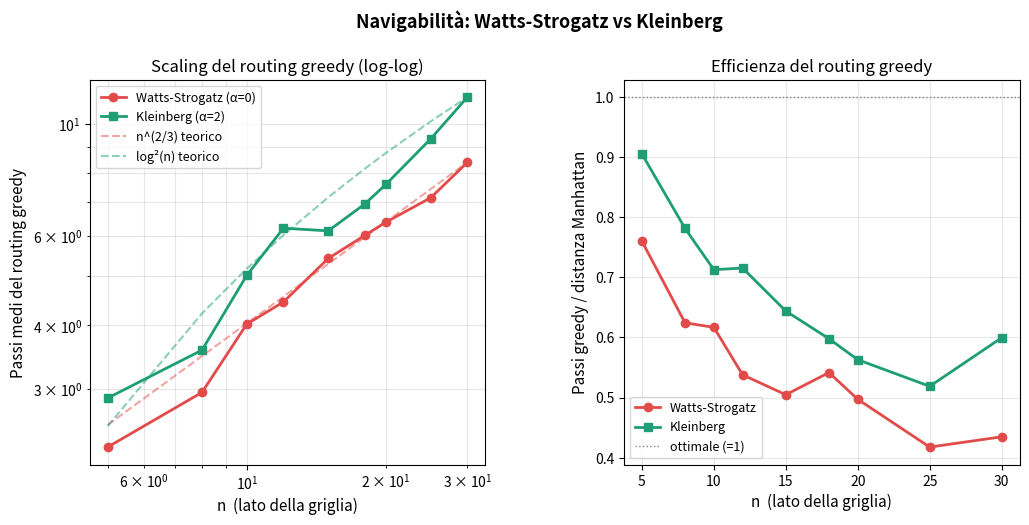
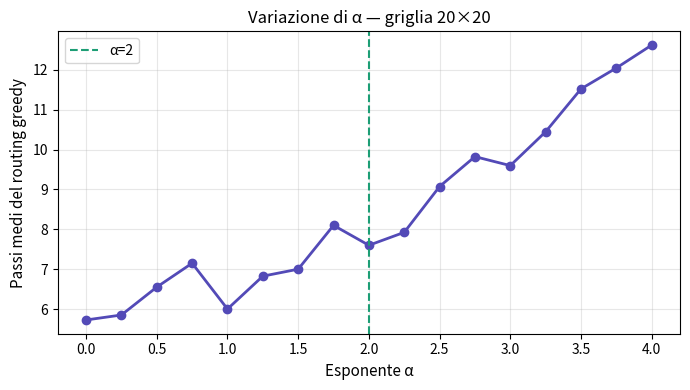

Recreate these plots in Python, in order.
"""
Obiettivo
---------
Implementare da zero due modelli di rete su griglia n×n
(Watts-Strogatz e Kleinberg), simulare il routing greedy su
entrambi e verificare empiricamente i bound teorici:

    Watts-Strogatz  →  O(n^(2/3)) passi attesi
    Kleinberg       →  O(log²n)   passi attesi

Struttura dell'esercizio
------------------------
Parte 1 — Rappresentazione della rete su griglia
Parte 2 — Generazione dei l\ink a lunga distanza
Parte 3 — Routing greedy decentralizzato
Parte 4 — Misura sperimentale delle prestazioni
Parte 5 — Visualizzazione e confronto con i bound teorici
Bonus   — Variazione dell'esponente α e ricerca del punto ottimale

Prerequisiti:
    numpy
    matplotlib

Installazione:
    pip install numpy matplotlib
"""

import math
import random
import time
from collections import defaultdict
from typing import Optional

import numpy as np
import matplotlib.pyplot as plt
import matplotlib.gridspec as gridspec


# ── Costanti di colore per i plot ────────────────────────────────────────────

C_SW = "#E24B4A"      # Watts-Strogatz
C_KL = "#1D9E75"      # Kleinberg
C_OPT = "#378ADD"     # ottimale


# ==============================================================================
# PARTE 1 — Rappresentazione della rete su griglia
# ==============================================================================

class GridNetwork:
    """
    Rete su griglia n×n con:

    - link locali: i 4 vicini di Manhattan
    - link a lunga distanza

    I nodi sono identificati dalla coppia (i, j), con:

        0 ≤ i, j < n

    I link a lunga distanza sono memorizzati nel dizionario:

        long_links[(i, j)] = [(r1, c1), (r2, c2), ...]

    I link lunghi sono non orientati.
    """

    def __init__(self, n: int):
        self.n = n

        # Dizionario:
        # nodo → lista delle destinazioni dei link lunghi
        self.long_links: dict[tuple, list[tuple]] = defaultdict(list)

    # ------------------------------------------------------------------
    # TODO 1.1
    # ------------------------------------------------------------------

    def neighbors_local(self, node: tuple) -> list[tuple]:
        """
        Restituisce i vicini locali di Manhattan del nodo (i, j).

        I possibili vicini sono:

            (i+1, j)
            (i-1, j)
            (i, j+1)
            (i, j-1)

        Vengono esclusi i nodi fuori dalla griglia.

        Parametri
        ---------
        node : tuple
            Nodo della forma (i, j).

        Ritorna
        -------
        list[tuple]
            Lista dei vicini locali.
        """

        i, j = node

        neighbors = []

        # Spostamenti:
        # giù, su, destra, sinistra
        directions = [
            (1, 0),
            (-1, 0),
            (0, 1),
            (0, -1)
        ]

        for di, dj in directions:

            r = i + di
            c = j + dj

            # Manteniamo solo i nodi dentro la griglia
            if 0 <= r < self.n and 0 <= c < self.n:
                neighbors.append((r, c))

        return neighbors

    # ------------------------------------------------------------------
    # TODO 1.2
    # ------------------------------------------------------------------

    @staticmethod
    def manhattan(a: tuple, b: tuple) -> int:
        """
        Calcola la distanza di Manhattan tra due nodi.

        La distanza di Manhattan è:

            d(a,b) = |a_i - b_i| + |a_j - b_j|

        Parametri
        ---------
        a, b : tuple
            Nodi della forma (i, j).

        Ritorna
        -------
        int
            Distanza di Manhattan.
        """

        return abs(a[0] - b[0]) + abs(a[1] - b[1])

    # ------------------------------------------------------------------

    def all_neighbors(self, node: tuple) -> list[tuple]:
        """
        Restituisce tutti i vicini del nodo:

        - vicini locali
        - vicini raggiungibili tramite link lunghi
        """

        return self.neighbors_local(node) + self.long_links.get(node, [])

    # ------------------------------------------------------------------

    def add_long_link(self, src: tuple, dst: tuple):
        """
        Aggiunge un link a lunga distanza non orientato.

        Se aggiungiamo:

            src → dst

        aggiungiamo anche:

            dst → src
        """

        self.long_links[src].append(dst)
        self.long_links[dst].append(src)


# ==============================================================================
# PARTE 2 — Generazione dei link a lunga distanza
# ==============================================================================

def build_watts_strogatz(
        n: int,
        num_links_per_node: int = 1,
        seed: Optional[int] = None
) -> GridNetwork:
    """
    Costruisce una GridNetwork con link a lunga distanza
    scelti uniformemente a caso.

    Per ogni nodo vengono scelti num_links_per_node
    nodi destinazione casuali.

    La distribuzione è quindi uniforme:

        P(u → v) = 1 / (n² - 1)

    per ogni v diverso da u.

    Parametri
    ---------
    n : int
        Lato della griglia.

    num_links_per_node : int
        Numero di link lunghi per nodo.

    seed : int, opzionale
        Seme per la generazione casuale.

    Ritorna
    -------
    GridNetwork
        La rete costruita.
    """

    if seed is not None:
        random.seed(seed)

    net = GridNetwork(n)

    # Iteriamo su tutti i nodi
    for i in range(n):
        for j in range(n):

            src = (i, j)

            # Creiamo i link lunghi del nodo
            for _ in range(num_links_per_node):

                while True:

                    # Destinazione casuale
                    dst = (
                        random.randint(0, n - 1),
                        random.randint(0, n - 1)
                    )

                    # Non possiamo creare un link verso se stessi
                    if dst != src:
                        break

                # Aggiungiamo il link
                net.add_long_link(src, dst)

    return net


# ------------------------------------------------------------------------------

def build_kleinberg(
        n: int,
        num_links_per_node: int = 1,
        alpha: float = 2.0,
        seed: Optional[int] = None
) -> GridNetwork:
    """
    Costruisce una GridNetwork secondo il modello di Kleinberg.

    La probabilità di scegliere un nodo v partendo da u è
    proporzionale a:

        d(u,v)^(-alpha)

    cioè:

        P(u → v) =
            d(u,v)^(-alpha)
            -------------------
            somma_w d(u,w)^(-alpha)

    Per una griglia bidimensionale il valore teoricamente
    ottimale è:

        alpha = 2

    Quando alpha = 0 tutti i pesi sono uguali e quindi
    la distribuzione diventa uniforme.

    Parametri
    ---------
    n : int
        Lato della griglia.

    num_links_per_node : int
        Numero di link lunghi per nodo.

    alpha : float
        Esponente della distribuzione.

    seed : int, opzionale
        Seme per la generazione casuale.

    Ritorna
    -------
    GridNetwork
        La rete costruita.
    """

    if seed is not None:
        np.random.seed(seed)

    net = GridNetwork(n)

    # Iteriamo su tutti i nodi sorgente
    for i in range(n):
        for j in range(n):

            src = (i, j)

            candidates = []
            weights = []

            # Costruiamo l'insieme dei possibili destinatari
            for r in range(n):
                for c in range(n):

                    dst = (r, c)

                    # Un nodo non può creare un link verso se stesso
                    if dst == src:
                        continue

                    # Distanza di Manhattan
                    d = GridNetwork.manhattan(src, dst)

                    # Peso d^(-alpha)
                    weight = d ** (-alpha)

                    candidates.append(dst)
                    weights.append(weight)

            # Convertiamo i pesi in array numpy
            weights = np.array(weights, dtype=float)

            # Normalizzazione:
            #
            # somma dei pesi = 1
            #
            weights /= weights.sum()

            # Creiamo i link lunghi
            for _ in range(num_links_per_node):

                # Estraiamo un indice secondo la distribuzione
                index = np.random.choice(
                    len(candidates),
                    p=weights
                )

                dst = candidates[index]

                # Aggiungiamo il link
                net.add_long_link(src, dst)

    return net


# ==============================================================================
# PARTE 3 — Routing greedy decentralizzato
# ==============================================================================

def greedy_route(
        net: GridNetwork,
        source: tuple,
        target: tuple,
        max_steps: int = 10_000
) -> dict:
    """
    Esegue il routing greedy dal nodo source al nodo target.

    Ad ogni passo il nodo corrente:

    1. guarda solamente i propri vicini;
    2. calcola la distanza Manhattan di ogni vicino dal target;
    3. sceglie il vicino più vicino al target.

    Non viene utilizzata nessuna informazione globale.

    Parametri
    ---------
    net : GridNetwork
        La rete.

    source : tuple
        Nodo di partenza.

    target : tuple
        Nodo destinazione.

    max_steps : int
        Numero massimo di passi.

    Ritorna
    -------
    dict
        Dizionario contenente:

        path
            Lista dei nodi visitati.

        steps
            Numero di passi effettuati.

        reached
            True se il target è stato raggiunto.

        optimal
            Distanza Manhattan tra source e target.
    """

    # Nodo corrente
    cur = source

    # Percorso
    path = [cur]

    # Distanza minima teoricamente possibile:
    # distanza Manhattan tra source e target
    optimal = GridNetwork.manhattan(source, target)

    # Continuiamo finché non arriviamo al target
    while cur != target and len(path) <= max_steps:

        # Otteniamo tutti i vicini:
        # locali + link lunghi
        neighbors = net.all_neighbors(cur)

        # Se non ci sono vicini ci fermiamo
        if not neighbors:
            break

        # Troviamo il vicino che minimizza la distanza
        # Manhattan dal target
        best = min(
            neighbors,
            key=lambda v: GridNetwork.manhattan(v, target)
        )

        # Distanza del nodo corrente dal target
        current_distance = GridNetwork.manhattan(
            cur,
            target
        )

        # Distanza del miglior vicino dal target
        best_distance = GridNetwork.manhattan(
            best,
            target
        )

        # Se il miglior vicino non è più vicino
        # siamo bloccati in un minimo locale.
        if best_distance >= current_distance:
            break

        # Ci spostiamo al nodo migliore
        cur = best

        # Aggiungiamo il nodo al percorso
        path.append(cur)

    # Numero di archi attraversati
    steps = len(path) - 1

    return {
        "path": path,
        "steps": steps,
        "reached": cur == target,
        "optimal": optimal
    }


# ==============================================================================
# PARTE 4 — Misura sperimentale delle prestazioni
# ==============================================================================

def measure_routing_performance(
        n: int,
        model: str = "kleinberg",
        alpha: float = 2.0,
        num_trials: int = 50,
        num_links_per_node: int = 1,
        seed: Optional[int] = 42
) -> dict:
    """
    Genera una rete del modello scelto e misura le prestazioni
    del routing greedy su num_trials coppie source-target.

    Ritorna:

        steps_mean
            Media dei passi.

        steps_median
            Mediana dei passi.

        steps_all
            Lista dei passi di tutti i trial.

        reach_rate
            Percentuale di trial in cui il target viene raggiunto.

        optimal_mean
            Distanza Manhattan media.
    """

    # Impostiamo i semi
    random.seed(seed)
    np.random.seed(seed)

    # ------------------------------------------------------------------
    # Costruzione della rete
    # ------------------------------------------------------------------

    if model == "watts_strogatz":

        net = build_watts_strogatz(
            n,
            num_links_per_node,
            seed=seed
        )

    elif model == "kleinberg":

        net = build_kleinberg(
            n,
            num_links_per_node,
            alpha=alpha,
            seed=seed
        )

    else:

        raise ValueError(
            f"Modello sconosciuto: {model}"
        )

    # Liste per memorizzare i risultati
    steps_all = []
    optimal_all = []

    # Numero di routing riusciti
    reached = 0

    # ------------------------------------------------------------------
    # Esecuzione dei trial
    # ------------------------------------------------------------------

    for _ in range(num_trials):

        # Sorgente casuale
        src = (
            random.randint(0, n - 1),
            random.randint(0, n - 1)
        )

        # Destinazione casuale diversa dalla sorgente
        while True:

            dst = (
                random.randint(0, n - 1),
                random.randint(0, n - 1)
            )

            if dst != src:
                break

        # Eseguiamo il greedy routing
        result = greedy_route(
            net,
            src,
            dst
        )

        # Salviamo i risultati
        steps_all.append(result["steps"])
        optimal_all.append(result["optimal"])

        if result["reached"]:
            reached += 1

    # ------------------------------------------------------------------
    # Risultati finali
    # ------------------------------------------------------------------

    return {
        "steps_mean": float(np.mean(steps_all)),
        "steps_median": float(np.median(steps_all)),
        "steps_all": steps_all,
        "reach_rate": reached / num_trials,
        "optimal_mean": float(np.mean(optimal_all))
    }


# ------------------------------------------------------------------------------

def scaling_experiment(
        n_values: list[int],
        num_trials: int = 30,
        seed: int = 42
) -> dict:
    """
    Esegue measure_routing_performance per ogni valore di n.

    Vengono confrontati:

        Watts-Strogatz
        Kleinberg con alpha = 2

    Ritorna:

        {
            "ws": [...],
            "kl": [...]
        }
    """

    results = {
        "ws": [],
        "kl": []
    }

    # Per ogni dimensione della griglia
    for n in n_values:

        print(
            f"  n={n}x{n}={n*n} nodi...",
            end=" ",
            flush=True
        )

        t0 = time.time()

        # Watts-Strogatz
        results["ws"].append(
            measure_routing_performance(
                n,
                "watts_strogatz",
                num_trials=num_trials,
                seed=seed
            )
        )

        # Kleinberg
        results["kl"].append(
            measure_routing_performance(
                n,
                "kleinberg",
                alpha=2.0,
                num_trials=num_trials,
                seed=seed
            )
        )

        elapsed = time.time() - t0

        print(
            f"fatto in {elapsed:.1f}s"
        )

    return results


# ==============================================================================
# PARTE 5 — Visualizzazione
# ==============================================================================

def plot_scaling(
        n_values: list[int],
        results: dict
):
    """
    Produce due grafici.

    Grafico A
    ---------
    Passi medi del routing greedy rispetto a n
    in scala log-log.

    Vengono sovrapposte le curve teoriche:

        n^(2/3)

    e:

        log²(n)

    Grafico B
    ---------
    Rapporto:

        passi_greedy / distanza_ottimale

    """

    n_arr = np.array(n_values)

    # Risultati Watts-Strogatz
    sw_steps = np.array([
        r["steps_mean"]
        for r in results["ws"]
    ])

    # Risultati Kleinberg
    kl_steps = np.array([
        r["steps_mean"]
        for r in results["kl"]
    ])

    # Distanze ottimali
    sw_opt = np.array([
        r["optimal_mean"]
        for r in results["ws"]
    ])

    kl_opt = np.array([
        r["optimal_mean"]
        for r in results["kl"]
    ])

    # ------------------------------------------------------------------
    # Curve teoriche
    # ------------------------------------------------------------------

    theory_sw = n_arr ** (2 / 3)

    theory_kl = np.log2(n_arr) ** 2

    # Riscalamento delle curve teoriche per poterle
    # confrontare visivamente con i dati
    if sw_steps.max() > 0:

        theory_sw = (
            theory_sw *
            sw_steps.max() /
            theory_sw.max()
        )

    if kl_steps.max() > 0:

        theory_kl = (
            theory_kl *
            kl_steps.max() /
            theory_kl.max()
        )

    # ------------------------------------------------------------------
    # Creazione figura
    # ------------------------------------------------------------------

    fig = plt.figure(
        figsize=(12, 5)
    )

    gs = gridspec.GridSpec(
        1,
        2,
        wspace=0.35
    )

    # ==================================================================
    # GRAFICO A
    # ==================================================================

    ax1 = fig.add_subplot(gs[0])

    ax1.loglog(
        n_arr,
        sw_steps,
        "o-",
        color=C_SW,
        lw=2,
        label="Watts-Strogatz (α=0)"
    )

    ax1.loglog(
        n_arr,
        kl_steps,
        "s-",
        color=C_KL,
        lw=2,
        label="Kleinberg (α=2)"
    )

    ax1.loglog(
        n_arr,
        theory_sw,
        "--",
        color=C_SW,
        alpha=0.5,
        lw=1.5,
        label="n^(2/3) teorico"
    )

    ax1.loglog(
        n_arr,
        theory_kl,
        "--",
        color=C_KL,
        alpha=0.5,
        lw=1.5,
        label="log²(n) teorico"
    )

    ax1.set_xlabel(
        "n  (lato della griglia)",
        fontsize=11
    )

    ax1.set_ylabel(
        "Passi medi del routing greedy",
        fontsize=11
    )

    ax1.set_title(
        "Scaling del routing greedy (log-log)",
        fontsize=12
    )

    ax1.legend(
        fontsize=9
    )

    ax1.grid(
        True,
        which="both",
        alpha=0.3
    )

    # ==================================================================
    # GRAFICO B
    # ==================================================================

    ax2 = fig.add_subplot(gs[1])

    ax2.plot(
        n_arr,
        sw_steps / sw_opt,
        "o-",
        color=C_SW,
        lw=2,
        label="Watts-Strogatz"
    )

    ax2.plot(
        n_arr,
        kl_steps / kl_opt,
        "s-",
        color=C_KL,
        lw=2,
        label="Kleinberg"
    )

    # Linea dell'ottimo
    ax2.axhline(
        1,
        color="gray",
        lw=1,
        linestyle=":",
        label="ottimale (=1)"
    )

    ax2.set_xlabel(
        "n  (lato della griglia)",
        fontsize=11
    )

    ax2.set_ylabel(
        "Passi greedy / distanza Manhattan",
        fontsize=11
    )

    ax2.set_title(
        "Efficienza del routing greedy",
        fontsize=12
    )

    ax2.legend(
        fontsize=9
    )

    ax2.grid(
        True,
        alpha=0.3
    )

    # ------------------------------------------------------------------
    # Titolo generale
    # ------------------------------------------------------------------

    plt.suptitle(
        "Navigabilità: Watts-Strogatz vs Kleinberg",
        fontsize=13,
        fontweight="bold",
        y=1.02
    )

    plt.tight_layout()

    # Salvataggio
    plt.savefig(
        "small_world_scaling.png",
        dpi=150,
        bbox_inches="tight"
    )

    plt.show()

    print(
        "Grafico salvato in small_world_scaling.png"
    )


# ==============================================================================
# BONUS — Variazione di alpha
# ==============================================================================

def plot_alpha_sweep(
        n: int = 20,
        alphas: list = None,
        num_trials: int = 40,
        seed: int = 42
):
    """
    BONUS

    Misura i passi medi del routing greedy al variare
    dell'esponente alpha.

    L'obiettivo è osservare il comportamento intorno a:

        alpha = 2

    che è il valore teoricamente ottimale per una
    griglia bidimensionale.

    Parametri
    ---------
    n : int
        Lato della griglia.

    alphas : list
        Valori di alpha da testare.

    num_trials : int
        Numero di routing per ogni alpha.

    seed : int
        Seme casuale.
    """

    if alphas is None:

        alphas = np.linspace(
            0,
            4,
            17
        ).tolist()

    print(
        f"\nBONUS: sweep su α per n={n}..."
    )

    steps = []

    # Testiamo ogni alpha
    for a in alphas:

        result = measure_routing_performance(
            n,
            "kleinberg",
            alpha=a,
            num_trials=num_trials,
            seed=seed
        )

        steps.append(
            result["steps_mean"]
        )

        print(
            f"  α={a:.2f} → "
            f"{result['steps_mean']:.1f} passi medi"
        )

    # ------------------------------------------------------------------
    # Grafico
    # ------------------------------------------------------------------

    plt.figure(
        figsize=(7, 4)
    )

    plt.plot(
        alphas,
        steps,
        "o-",
        color="#534AB7",
        lw=2
    )

    # Linea verticale in corrispondenza di alpha = 2
    plt.axvline(
        2.0,
        color=C_KL,
        lw=1.5,
        linestyle="--",
        label="α=2"
    )

    plt.xlabel(
        "Esponente α",
        fontsize=11
    )

    plt.ylabel(
        "Passi medi del routing greedy",
        fontsize=11
    )

    plt.title(
        f"Variazione di α — griglia {n}×{n}",
        fontsize=12
    )

    plt.legend(
        fontsize=10
    )

    plt.grid(
        True,
        alpha=0.3
    )

    plt.tight_layout()

    # Salvataggio
    plt.savefig(
        "alpha_sweep.png",
        dpi=150,
        bbox_inches="tight"
    )

    plt.show()

    print(
        "Grafico salvato in alpha_sweep.png"
    )


# ==============================================================================
# MAIN — esecuzione dell'esercizio completo
# ==============================================================================

if __name__ == "__main__":

    print("=" * 60)

    print(
        "ESERCIZIO: Navigabilità nelle reti Small World"
    )

    print("=" * 60)

    # ==================================================================
    # TEST RAPIDO
    # ==================================================================

    print(
        "\n[1] Test rapido su griglia 10×10"
    )

    try:

        # Costruiamo una rete Watts-Strogatz
        net_sw = build_watts_strogatz(
            10,
            seed=0
        )

        # Costruiamo una rete Kleinberg
        net_kl = build_kleinberg(
            10,
            alpha=2.0,
            seed=0
        )

        # Source e target
        src = (0, 0)
        dst = (9, 9)

        # Routing Watts-Strogatz
        r_sw = greedy_route(
            net_sw,
            src,
            dst
        )

        # Routing Kleinberg
        r_kl = greedy_route(
            net_kl,
            src,
            dst
        )

        print(
            f"  WS: {r_sw['steps']} passi "
            f"(ottimale: {r_sw['optimal']}) "
            f"raggiunto: {r_sw['reached']}"
        )

        print(
            f"  Kleinberg: {r_kl['steps']} passi "
            f"(ottimale: {r_kl['optimal']}) "
            f"raggiunto: {r_kl['reached']}"
        )

    except NotImplementedError as e:

        print(
            f"  [TODO] {e}"
        )

    # ==================================================================
    # ESPERIMENTO DI SCALING
    # ==================================================================

    print(
        "\n[2] Esperimento di scaling"
    )

    N_VALUES = [
        5,
        8,
        10,
        12,
        15,
        18,
        20,
        25,
        30
    ]

    NUM_TRIALS = 40

    try:

        print(
            f"  Valori di n: {N_VALUES}"
        )

        results = scaling_experiment(
            N_VALUES,
            num_trials=NUM_TRIALS,
            seed=42
        )

        # Creazione grafici
        plot_scaling(
            N_VALUES,
            results
        )

        # --------------------------------------------------------------
        # Riepilogo
        # --------------------------------------------------------------

        print(
            "\n  Riepilogo (passi medi):"
        )

        print(
            f"  {'n':>5}  "
            f"{'WS':>10}  "
            f"{'Kleinberg':>10}  "
            f"{'n^2/3':>10}  "
            f"{'log²n':>8}"
        )

        for i, n in enumerate(N_VALUES):

            sw = results["ws"][i]["steps_mean"]

            kl = results["kl"][i]["steps_mean"]

            print(
                f"  {n:>5}  "
                f"{sw:>10.1f}  "
                f"{kl:>10.1f}  "
                f"{n**(2/3):>10.1f}  "
                f"{math.log2(n)**2:>8.1f}"
            )

    except NotImplementedError as e:

        print(
            f"  [TODO] {e}"
        )

    # ==================================================================
    # BONUS
    # ==================================================================

    print(
        "\n[3] BONUS: variazione dell'esponente α"
    )

    try:

        plot_alpha_sweep(
            n=20,
            seed=42
        )

    except NotImplementedError as e:

        print(
            f"  [TODO] {e}"
        )

    print(
        "\nEsercizio completato."
    )
